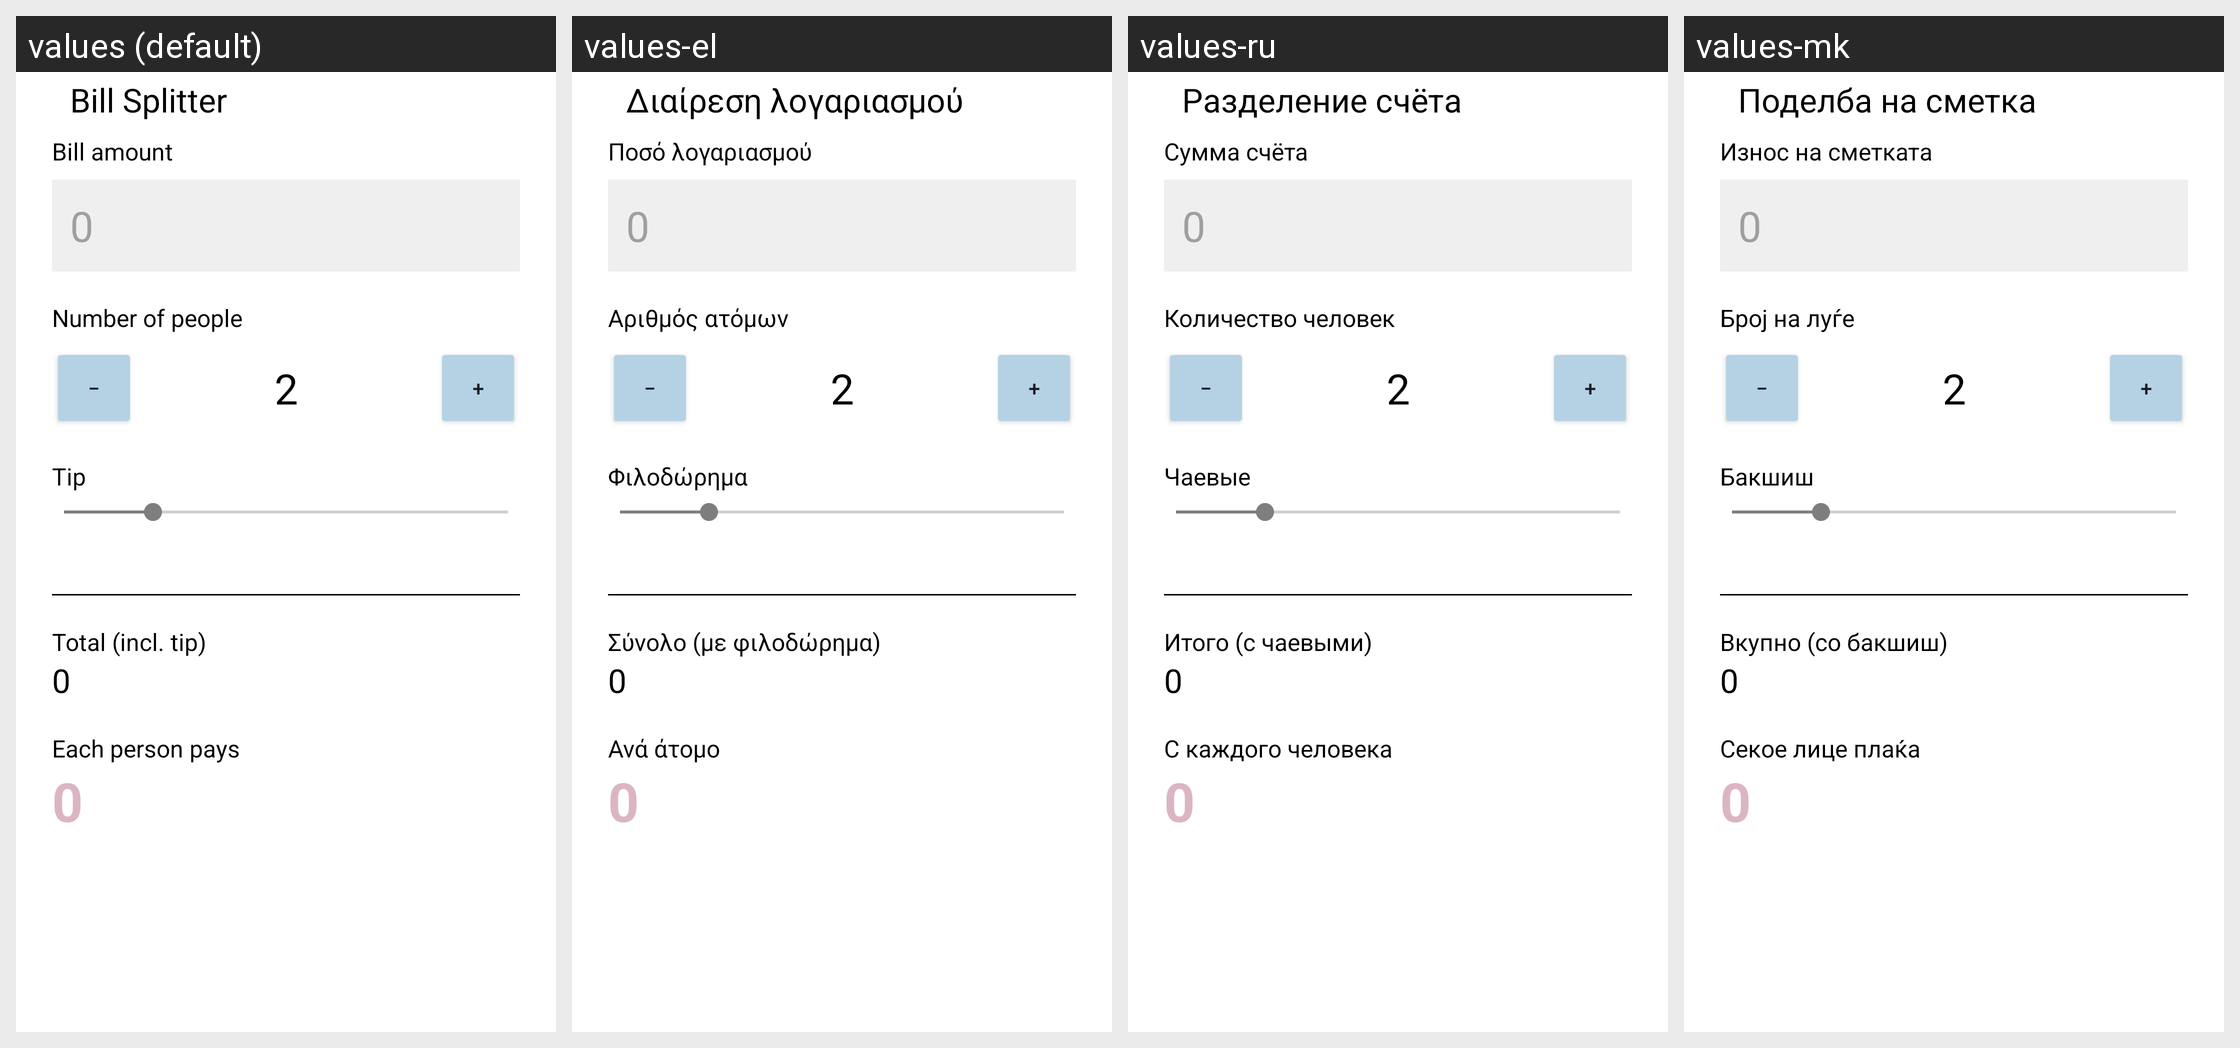

Locale-by-locale string values for the Android screen shown in this grid:
Android screen res/layout/a_bill_splitter.xml rendered under 4 locales, left to right: values (default), values-el, values-ru, values-mk. Device: Nexus 5 (rendered at 1080×1920; each locale shown at half size, 540×960, under a caption strip naming it); theme AppTheme.
Other locales in the repository, not shown: values-ar, values-az, values-bn, values-bs, values-cs, values-de, values-es, values-fa, values-fr, values-hi, values-hr, values-in, values-it, values-ja, values-ml, values-nb-rNO, values-or, values-pl, values-pt-rBR, values-sr, values-tr, values-uk, values-vi, values-zh-rHK, values-zh-rTW.
Strings drawn on this screen, with the default value and each locale's value (text and hints the layout hard-codes, and strings that could not be matched under every locale, appear in the picture but are not listed):

bill_splitter_title
  values: Bill Splitter
  values-el: Διαίρεση λογαριασμού
  values-ru: Разделение счёта
  values-mk: Поделба на сметка

bill_splitter_amount_label
  values: Bill amount
  values-el: Ποσό λογαριασμού
  values-ru: Сумма счёта
  values-mk: Износ на сметката

bill_splitter_people_label
  values: Number of people
  values-el: Αριθμός ατόμων
  values-ru: Количество человек
  values-mk: Број на луѓе

bill_splitter_minus
  values: −
  values-el: −  [not translated; the default value is used]
  values-ru: −  [not translated; the default value is used]
  values-mk: −  [not translated; the default value is used]

bill_splitter_plus
  values: +
  values-el: +  [not translated; the default value is used]
  values-ru: +  [not translated; the default value is used]
  values-mk: +  [not translated; the default value is used]

bill_splitter_tip_label
  values: Tip
  values-el: Φιλοδώρημα
  values-ru: Чаевые
  values-mk: Бакшиш

bill_splitter_total_label
  values: Total (incl. tip)
  values-el: Σύνολο (με φιλοδώρημα)
  values-ru: Итого (с чаевыми)
  values-mk: Вкупно (со бакшиш)

bill_splitter_per_person_label
  values: Each person pays
  values-el: Ανά άτομο
  values-ru: С каждого человека
  values-mk: Секое лице плаќа
